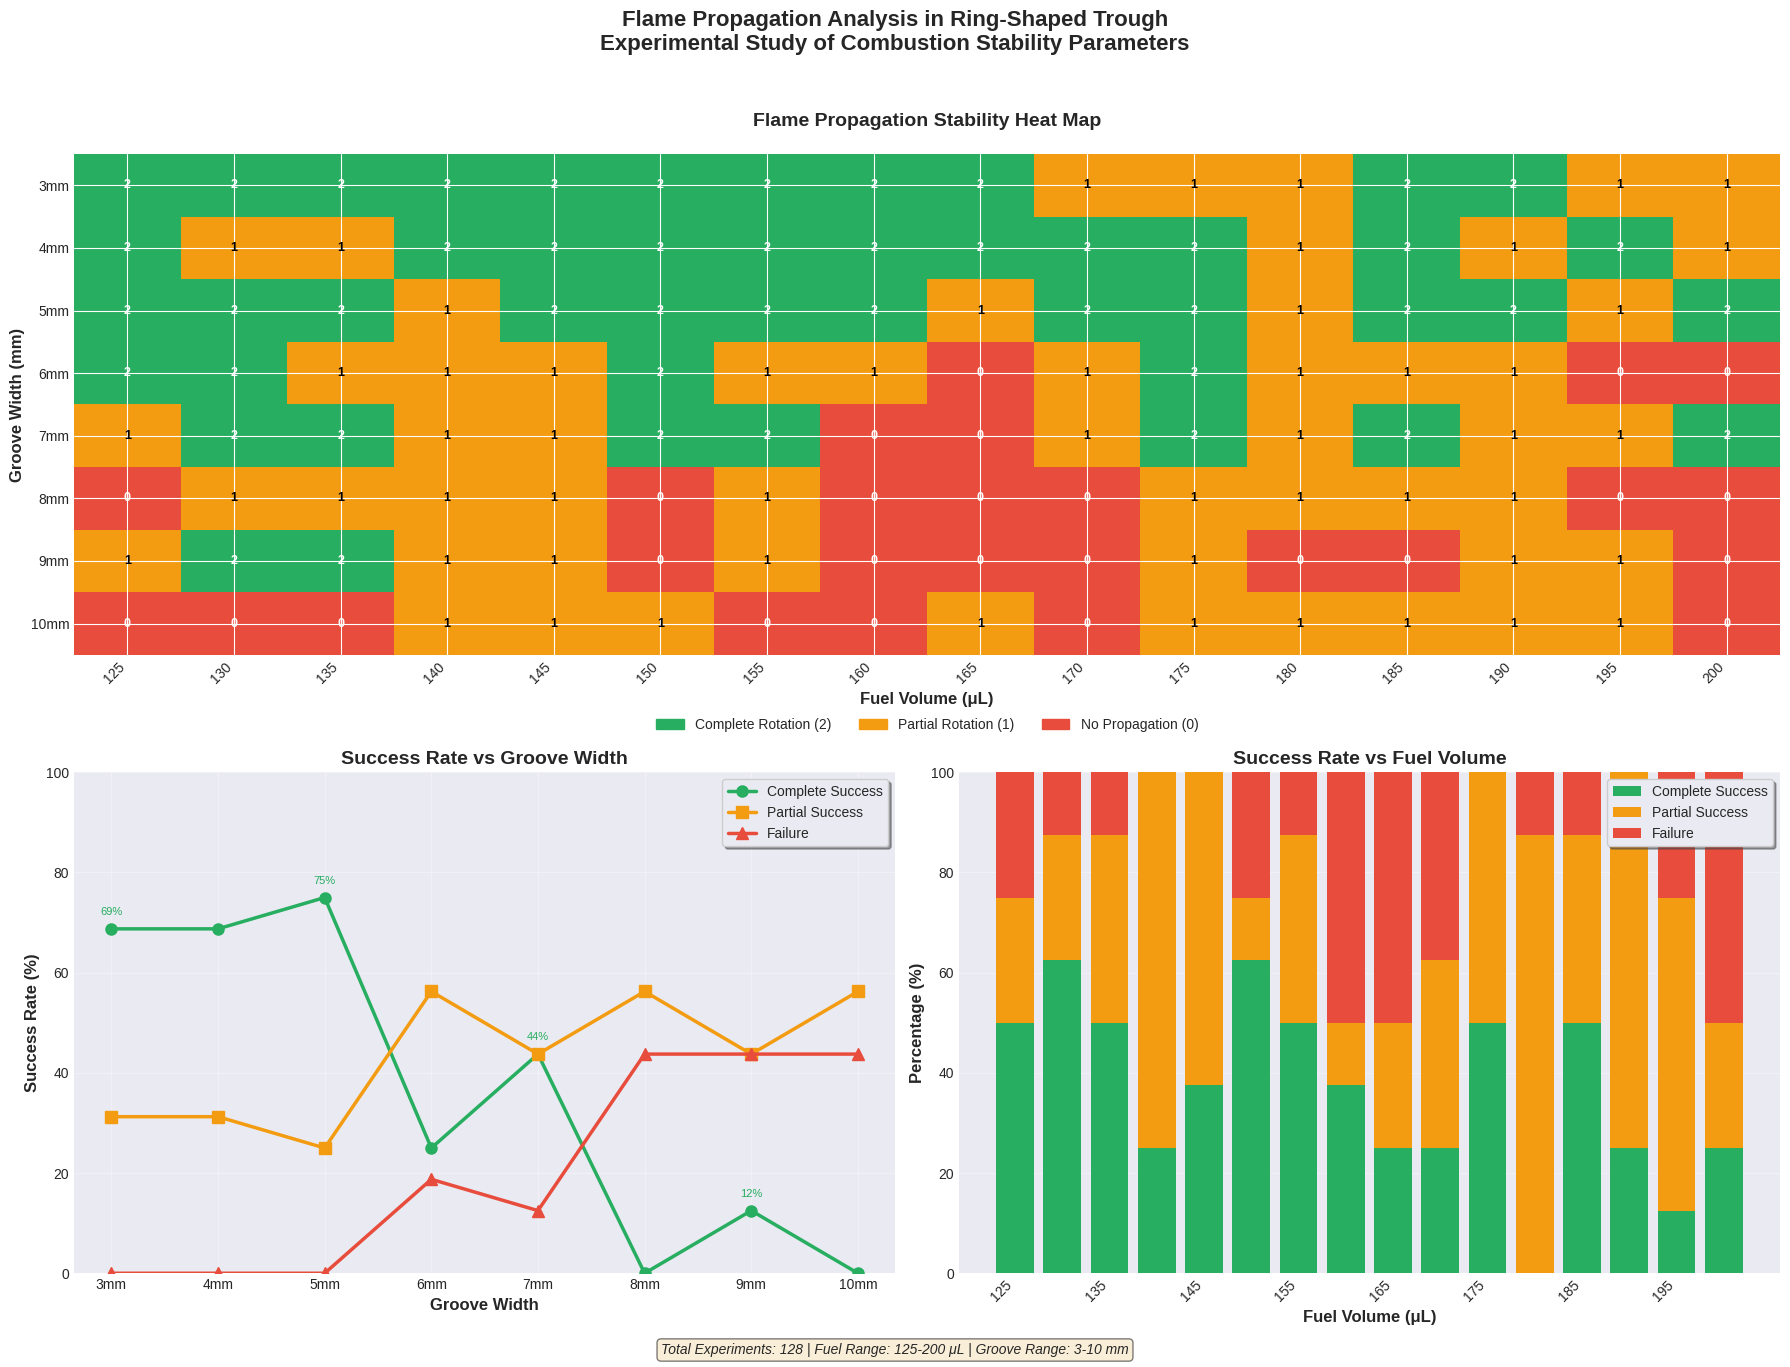

The script that saved this image:
import numpy as np
import matplotlib.pyplot as plt
import seaborn as sns
from matplotlib.patches import Rectangle
import matplotlib.patches as mpatches

# Set style for better-looking plots
plt.style.use('seaborn-v0_8-darkgrid')
sns.set_palette("husl")

# Data
fuel_volumes = [125, 130, 135, 140, 145, 150, 155, 160, 165, 170, 175, 180, 185, 190, 195, 200]
groove_widths = [3, 4, 5, 6, 7, 8, 9, 10]

# Score matrix (2=complete success, 1=partial, 0=failure)
score_matrix = {
    3: [2,2,2,2,2,2,2,2,2,1,1,1,2,2,1,1],
    4: [2,1,1,2,2,2,2,2,2,2,2,1,2,1,2,1],
    5: [2,2,2,1,2,2,2,2,1,2,2,1,2,2,1,2],
    6: [2,2,1,1,1,2,1,1,0,1,2,1,1,1,0,0],
    7: [1,2,2,1,1,2,2,0,0,1,2,1,2,1,1,2],
    8: [0,1,1,1,1,0,1,0,0,0,1,1,1,1,0,0],
    9: [1,2,2,1,1,0,1,0,0,0,1,0,0,1,1,0],
    10: [0,0,0,1,1,1,0,0,1,0,1,1,1,1,1,0]
}

# Create figure with subplots
fig = plt.figure(figsize=(18, 14))

# ====================
# Chart 1: Heat Map
# ====================
ax1 = plt.subplot(2, 2, (1, 2))

# Convert score_matrix to numpy array for heatmap
heatmap_data = np.array([score_matrix[g] for g in groove_widths])

# Create custom colormap (red=0, yellow=1, green=2)
colors = ['#e74c3c', '#f39c12', '#27ae60']
n_bins = 3
cmap = plt.cm.colors.ListedColormap(colors)
bounds = [0, 0.67, 1.33, 2]
norm = plt.cm.colors.BoundaryNorm(bounds, cmap.N)

# Create heatmap
im = ax1.imshow(heatmap_data, cmap=cmap, norm=norm, aspect='auto', interpolation='nearest')

# Set ticks and labels
ax1.set_xticks(np.arange(len(fuel_volumes)))
ax1.set_yticks(np.arange(len(groove_widths)))
ax1.set_xticklabels(fuel_volumes)
ax1.set_yticklabels([f'{g}mm' for g in groove_widths])

# Add value annotations
for i in range(len(groove_widths)):
    for j in range(len(fuel_volumes)):
        value = heatmap_data[i, j]
        color = 'white' if value != 1 else 'black'
        text = ax1.text(j, i, int(value), ha="center", va="center", 
                       color=color, fontweight='bold', fontsize=9)

# Labels and title
ax1.set_xlabel('Fuel Volume (μL)', fontsize=12, fontweight='bold')
ax1.set_ylabel('Groove Width (mm)', fontsize=12, fontweight='bold')
ax1.set_title('Flame Propagation Stability Heat Map', fontsize=14, fontweight='bold', pad=20)

# Create custom legend
legend_elements = [
    mpatches.Patch(color='#27ae60', label='Complete Rotation (2)'),
    mpatches.Patch(color='#f39c12', label='Partial Rotation (1)'),
    mpatches.Patch(color='#e74c3c', label='No Propagation (0)')
]
ax1.legend(handles=legend_elements, loc='upper center', bbox_to_anchor=(0.5, -0.1), 
          ncol=3, frameon=False, fontsize=10)

# Rotate x labels for better readability
plt.setp(ax1.xaxis.get_majorticklabels(), rotation=45, ha='right')

# ====================
# Chart 2: Success Rate vs Groove Width
# ====================
ax2 = plt.subplot(2, 2, 3)

# Calculate success rates by groove width
groove_success_rates = []
groove_partial_rates = []
groove_failure_rates = []

for groove in groove_widths:
    scores = score_matrix[groove]
    total = len(scores)
    success_rate = (scores.count(2) / total) * 100
    partial_rate = (scores.count(1) / total) * 100
    failure_rate = (scores.count(0) / total) * 100
    
    groove_success_rates.append(success_rate)
    groove_partial_rates.append(partial_rate)
    groove_failure_rates.append(failure_rate)

# Plot lines
x_pos = np.arange(len(groove_widths))
ax2.plot(x_pos, groove_success_rates, 'o-', color='#27ae60', linewidth=2.5, 
         markersize=8, label='Complete Success')
ax2.plot(x_pos, groove_partial_rates, 's-', color='#f39c12', linewidth=2.5, 
         markersize=8, label='Partial Success')
ax2.plot(x_pos, groove_failure_rates, '^-', color='#e74c3c', linewidth=2.5, 
         markersize=8, label='Failure')

# Formatting
ax2.set_xticks(x_pos)
ax2.set_xticklabels([f'{g}mm' for g in groove_widths])
ax2.set_xlabel('Groove Width', fontsize=12, fontweight='bold')
ax2.set_ylabel('Success Rate (%)', fontsize=12, fontweight='bold')
ax2.set_title('Success Rate vs Groove Width', fontsize=14, fontweight='bold')
ax2.set_ylim(0, 100)
ax2.grid(True, alpha=0.3)
ax2.legend(loc='best', frameon=True, shadow=True)

# Add percentage labels on data points
for i, (s, p, f) in enumerate(zip(groove_success_rates, groove_partial_rates, groove_failure_rates)):
    if i % 2 == 0:  # Show every other label to avoid crowding
        ax2.annotate(f'{s:.0f}%', (i, s), textcoords="offset points", 
                    xytext=(0,10), ha='center', fontsize=8, color='#27ae60')

# ====================
# Chart 3: Success Rate vs Fuel Volume
# ====================
ax3 = plt.subplot(2, 2, 4)

# Calculate success rates by fuel volume
fuel_success_rates = []
fuel_partial_rates = []
fuel_failure_rates = []

for idx in range(len(fuel_volumes)):
    scores = [score_matrix[g][idx] for g in groove_widths]
    total = len(scores)
    success_rate = (scores.count(2) / total) * 100
    partial_rate = (scores.count(1) / total) * 100
    failure_rate = (scores.count(0) / total) * 100
    
    fuel_success_rates.append(success_rate)
    fuel_partial_rates.append(partial_rate)
    fuel_failure_rates.append(failure_rate)

# Create stacked bar chart
x_pos = np.arange(len(fuel_volumes))
width = 0.8

# Plot stacked bars
p1 = ax3.bar(x_pos, fuel_success_rates, width, color='#27ae60', label='Complete Success')
p2 = ax3.bar(x_pos, fuel_partial_rates, width, bottom=fuel_success_rates, 
             color='#f39c12', label='Partial Success')
p3 = ax3.bar(x_pos, fuel_failure_rates, width, 
             bottom=np.array(fuel_success_rates) + np.array(fuel_partial_rates),
             color='#e74c3c', label='Failure')

# Formatting
ax3.set_xticks(x_pos[::2])  # Show every other label to avoid crowding
ax3.set_xticklabels(fuel_volumes[::2])
ax3.set_xlabel('Fuel Volume (μL)', fontsize=12, fontweight='bold')
ax3.set_ylabel('Percentage (%)', fontsize=12, fontweight='bold')
ax3.set_title('Success Rate vs Fuel Volume', fontsize=14, fontweight='bold')
ax3.set_ylim(0, 100)
ax3.grid(True, alpha=0.3, axis='y')
ax3.legend(loc='best', frameon=True, shadow=True)

# Rotate x labels
plt.setp(ax3.xaxis.get_majorticklabels(), rotation=45, ha='right')

# ====================
# Overall title and layout
# ====================
fig.suptitle('Flame Propagation Analysis in Ring-Shaped Trough\nExperimental Study of Combustion Stability Parameters', 
             fontsize=16, fontweight='bold', y=0.98)

# Add experiment info text
info_text = f'Total Experiments: {len(fuel_volumes) * len(groove_widths)} | ' \
           f'Fuel Range: {min(fuel_volumes)}-{max(fuel_volumes)} μL | ' \
           f'Groove Range: {min(groove_widths)}-{max(groove_widths)} mm'
fig.text(0.5, 0.02, info_text, ha='center', fontsize=10, style='italic', 
         bbox=dict(boxstyle='round', facecolor='wheat', alpha=0.5))

# Adjust layout to prevent overlap
plt.tight_layout(rect=[0, 0.03, 1, 0.96])

# Show the plots
plt.show()

# ====================
# Additional Analysis
# ====================
print("=" * 60)
print("FLAME PROPAGATION ANALYSIS SUMMARY")
print("=" * 60)

# Overall statistics
all_scores = []
for g in groove_widths:
    all_scores.extend(score_matrix[g])

total_experiments = len(all_scores)
complete_success = all_scores.count(2)
partial_success = all_scores.count(1)
failures = all_scores.count(0)

print(f"\nTotal Experiments: {total_experiments}")
print(f"Complete Success: {complete_success} ({complete_success/total_experiments*100:.1f}%)")
print(f"Partial Success: {partial_success} ({partial_success/total_experiments*100:.1f}%)")
print(f"Failures: {failures} ({failures/total_experiments*100:.1f}%)")

# Best configurations
print("\n" + "=" * 40)
print("OPTIMAL CONFIGURATIONS")
print("=" * 40)

best_configs = []
for g in groove_widths:
    for i, fuel in enumerate(fuel_volumes):
        if score_matrix[g][i] == 2:
            best_configs.append((g, fuel, 2))

# Find the groove width with highest success rate
best_groove = max(groove_widths, key=lambda g: score_matrix[g].count(2))
best_groove_rate = (score_matrix[best_groove].count(2) / len(score_matrix[best_groove])) * 100

print(f"\nBest Groove Width: {best_groove}mm (Success Rate: {best_groove_rate:.1f}%)")

# Find the fuel volume with highest success rate
best_fuel_idx = max(range(len(fuel_volumes)), 
                   key=lambda i: sum(score_matrix[g][i] == 2 for g in groove_widths))
best_fuel = fuel_volumes[best_fuel_idx]
best_fuel_rate = (sum(score_matrix[g][best_fuel_idx] == 2 for g in groove_widths) / len(groove_widths)) * 100

print(f"Best Fuel Volume: {best_fuel}μL (Success Rate: {best_fuel_rate:.1f}%)")

# Critical transitions
print("\n" + "=" * 40)
print("CRITICAL TRANSITIONS")
print("=" * 40)

print("\nGroove Width Stability Threshold:")
for i, g in enumerate(groove_widths):
    success_rate = (score_matrix[g].count(2) / len(score_matrix[g])) * 100
    if success_rate < 50 and i > 0:
        prev_rate = (score_matrix[groove_widths[i-1]].count(2) / len(score_matrix[groove_widths[i-1]])) * 100
        if prev_rate >= 50:
            print(f"  Transition at {groove_widths[i-1]}-{g}mm (from {prev_rate:.1f}% to {success_rate:.1f}%)")
            break

print("\nFuel Volume Critical Points:")
for i in range(1, len(fuel_volumes)):
    curr_scores = [score_matrix[g][i] for g in groove_widths]
    prev_scores = [score_matrix[g][i-1] for g in groove_widths]
    curr_success = curr_scores.count(2) / len(curr_scores)
    prev_success = prev_scores.count(2) / len(prev_scores)
    
    if abs(curr_success - prev_success) > 0.3:
        print(f"  Significant change at {fuel_volumes[i]}μL " 
              f"({prev_success*100:.1f}% → {curr_success*100:.1f}%)")